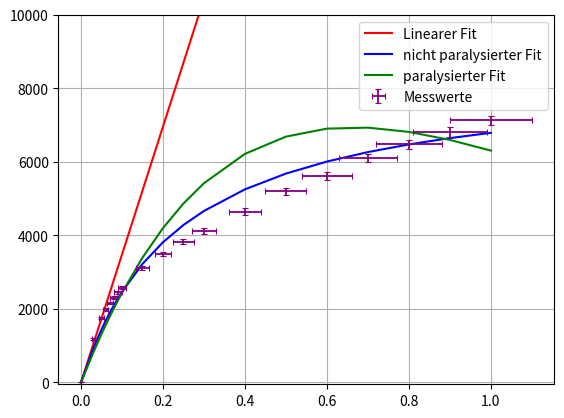

The matplotlib source for this figure:
import matplotlib.pyplot as plt
import scipy.optimize as opt
import scipy.odr as odr
import numpy as np



Strom = np.array([0.0001, 0.03, 0.05, 0.06, 0.07, 0.08, 0.09, 0.1, 0.15, 0.2, 0.25, 0.3, 0.4, 0.5, 0.6, 0.7, 0.8, 0.9, 1])
StromErr = Strom/10
Rate = np.array([1, 1174, 1749, 1979, 2161, 2309, 2449, 2578, 3110, 3495, 3828, 4115, 4647, 5192, 5607, 6109, 6470, 6809, 7128])
RateErr = Rate/(10*np.sqrt(30))

fig, ax= plt.subplots()

# Linearer Fit
 
def lin_fit(Para, x):
     return Para[0] * x + Para[1]

lin_model = odr.Model(lin_fit)
lin_mydata = odr.RealData(Strom[0:5], Rate[0:5], sx= StromErr[0:5], sy= RateErr[0:5])
lin_myodr = odr.ODR(lin_mydata, lin_model, beta0=[1, 2])
lin_out = lin_myodr.run()
print("lin_para:",lin_out.beta)

lin_y = lin_fit(lin_out.beta, Strom)

lin_residuals = Strom - lin_y
lin_chisq_odr = np.sum((lin_residuals**2)/Rate**2)
lin_ss_res = np.sum(lin_residuals**2)
lin_ss_tot = np.sum((lin_y-np.mean(lin_y))**2)
lin_rsquared = 1 - (lin_ss_res / lin_ss_tot)
# print ('chi^2 =', lin_chisq_odr, 'chi/ndf =', lin_chisq_odr/(len(Strom)-len(lin_out.beta)))
# print('R^2 =',lin_rsquared)
plt.plot(Strom, lin_y, c="red", label='Linearer Fit')





# Nicht Paralysiert

def no_paraly_fit(Para, x):
    n = lin_fit(lin_out.beta, x)
    return n/(n*Para+1)

np_model = odr.Model(no_paraly_fit)
np_mydata = odr.RealData(Strom, Rate, sx= StromErr, sy= RateErr)
np_myodr = odr.ODR(np_mydata, np_model, beta0=[0.0001], maxit=1000)
np_out = np_myodr.run()
print("np_para:", np_out.beta)
np_y = no_paraly_fit(np_out.beta, Strom)

np_residuals = Strom - np_y
np_chisq_odr = np.sum((np_residuals**2)/Rate**2)
np_ss_res = np.sum(np_residuals**2)
np_ss_tot = np.sum((np_y-np.mean(np_y))**2)
np_rsquared = 1 - (np_ss_res / np_ss_tot)
# print ('chi^2 =', np_chisq_odr, 'chi/ndf =', np_chisq_odr/(len(Strom)-len(np_out.beta)))
# print('R^2 =',np_rsquared)
plt.plot(Strom, np_y, c="blue", label='nicht paralysierter Fit')





# Paralysiert

def yes_paraly_fit(Para, x):
    n = lin_fit(lin_out.beta, x)
    return  n * np.exp(-n*Para[0] + Para[1])

yp_model = odr.Model(yes_paraly_fit)
yp_mydata = odr.RealData(Strom, Rate, sx= StromErr, sy= RateErr)
yp_myodr = odr.ODR(yp_mydata, yp_model, beta0=[0.000001, 0.1], maxit=1000)
yp_out = yp_myodr.run()
print("yp_para:", yp_out.beta)
yp_y = yes_paraly_fit(yp_out.beta, Strom)

yp_residuals = Strom - yp_y
yp_chisq_odr = np.sum((yp_residuals**2)/Rate**2)
yp_ss_res = np.sum(yp_residuals**2)
yp_ss_tot = np.sum((yp_y-np.mean(yp_y))**2)
yp_rsquared = 1 - (yp_ss_res / yp_ss_tot)
# print ('chi^2 =', np_chisq_odr, 'chi/ndf =', np_chisq_odr/(len(Strom)-len(np_out.beta)))
# print('R^2 =',np_rsquared)
plt.plot(Strom, yp_y, c="green", label='paralysierter Fit')











plt.grid()
plt.errorbar(Strom, Rate, xerr=StromErr, yerr= RateErr, color='purple',capsize=2, elinewidth=1.3, capthick=0.8, linestyle='none', label='Messwerte')

# ax.set(ylabel='Driftstrom $I_{Drift}$ /$\mu$A', xlabel='Hochspannung $U_{Hoch}$ /kV')
ax.set_ylim(-50, 10000)
ax.legend()
plt.savefig("P5\\529\\Totzeit.pdf")
plt.show